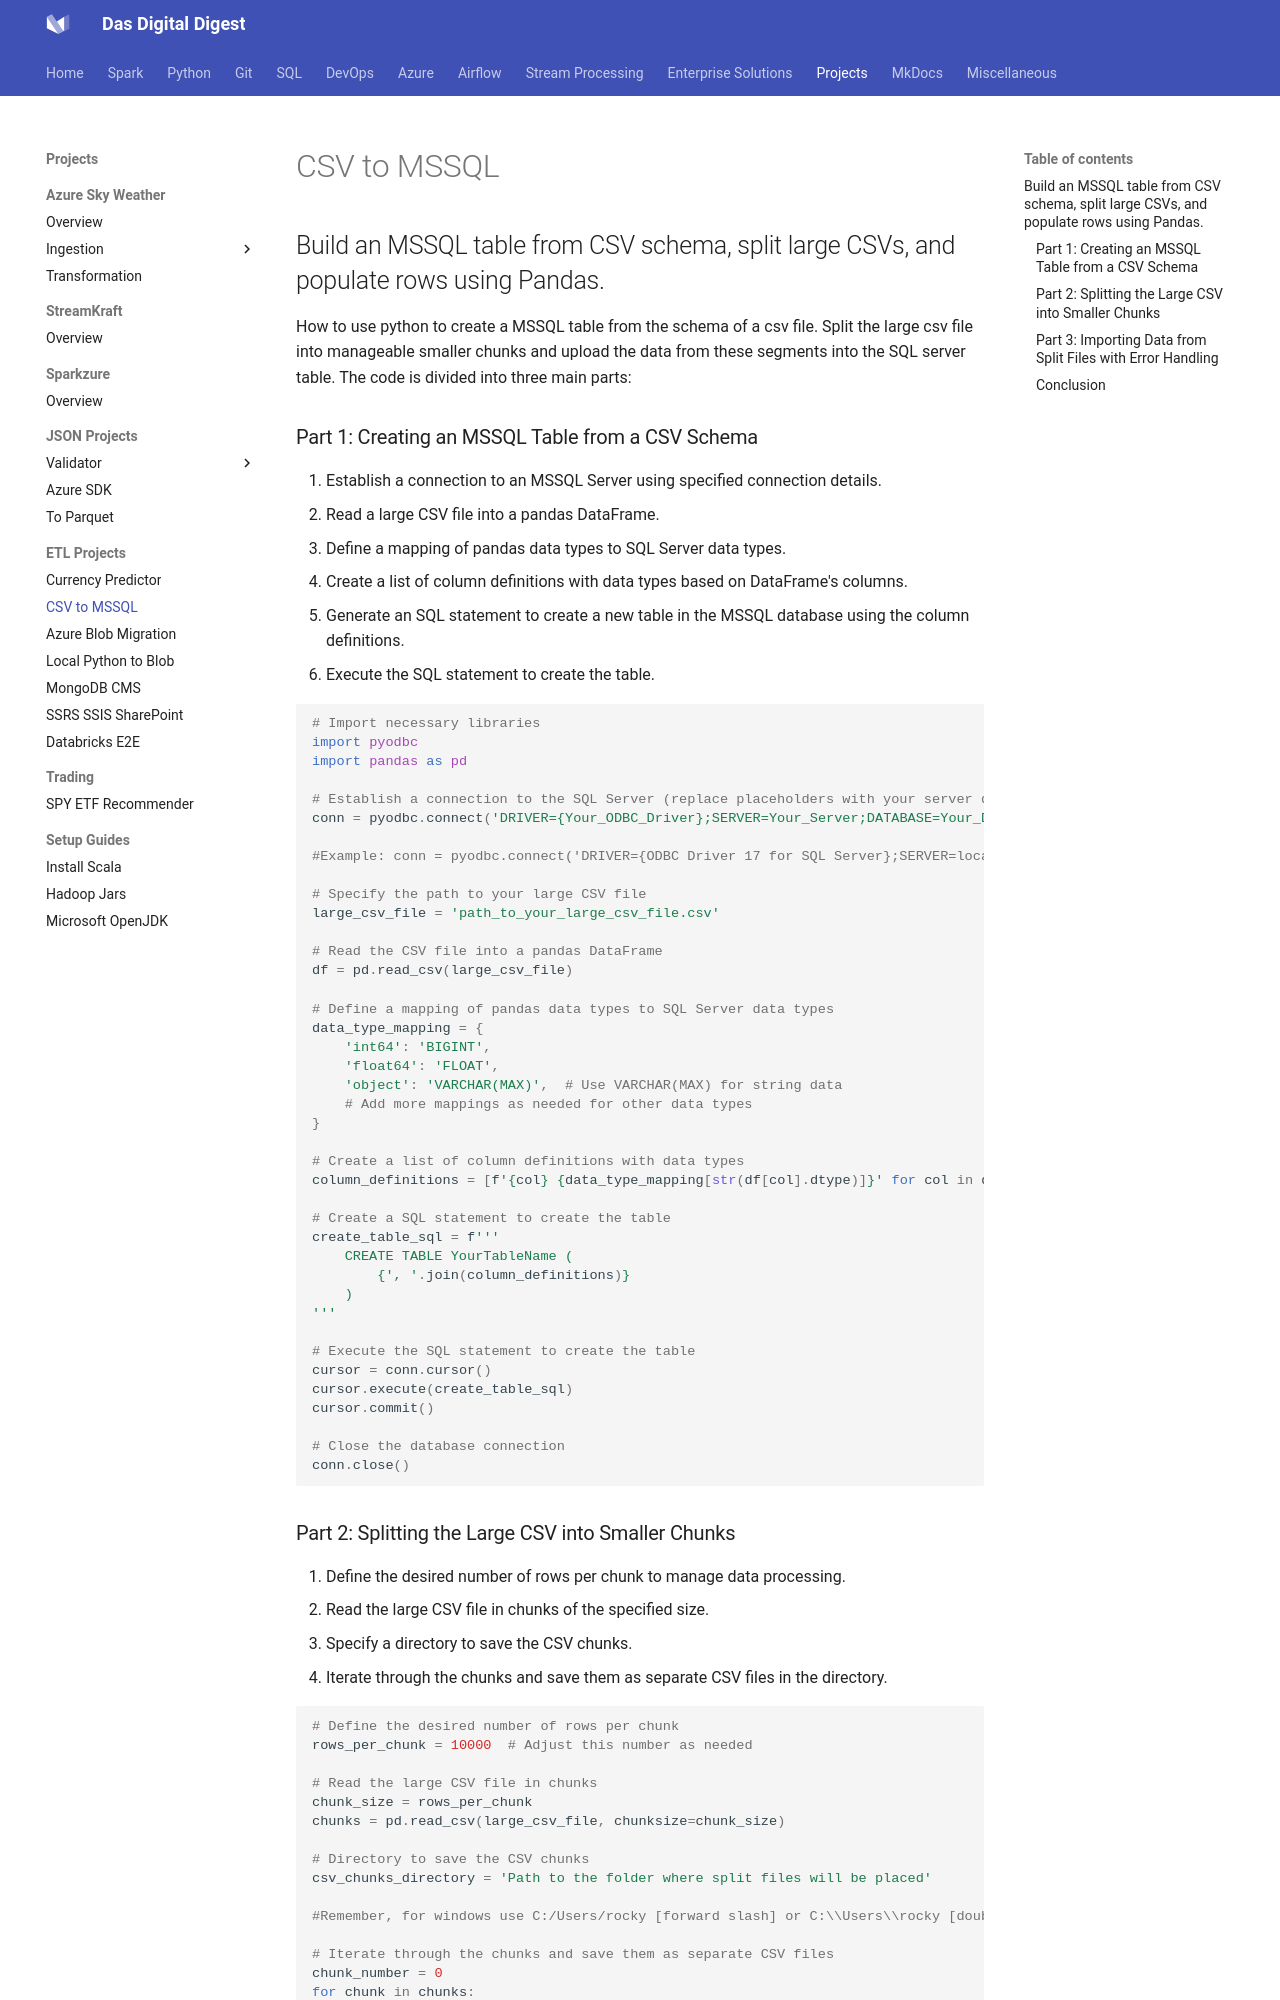

repository: dwdas9/home · page: DE-Projects/Csv-To-MSSQL.html · generator: mkdocs

## Build an MSSQL table from CSV schema, split large CSVs, and populate rows using Pandas.

How to use python to create a MSSQL table from the schema of a csv file. Split the large csv file into manageable smaller chunks and upload the data from these segments into the SQL server table.
The code is divided into three main parts:

### Part 1: Creating an MSSQL Table from a CSV Schema
1.    Establish a connection to an MSSQL Server using specified connection details.
2.    Read a large CSV file into a pandas DataFrame.
3.    Define a mapping of pandas data types to SQL Server data types.
4.    Create a list of column definitions with data types based on DataFrame's columns.
5.    Generate an SQL statement to create a new table in the MSSQL database using the column definitions.
6.    Execute the SQL statement to create the table.

```Python
# Import necessary libraries
import pyodbc
import pandas as pd

# Establish a connection to the SQL Server (replace placeholders with your server details)
conn = pyodbc.connect('DRIVER={Your_ODBC_Driver};SERVER=Your_Server;DATABASE=Your_Database;UID=Your_Username;PWD=Your_Password')

#Example: conn = pyodbc.connect('DRIVER={ODBC Driver 17 for SQL Server};SERVER=localhost;DATABASE=Nyctaxi;UID=sa;PWD=Passw_r123')

# Specify the path to your large CSV file
large_csv_file = 'path_to_your_large_csv_file.csv'

# Read the CSV file into a pandas DataFrame
df = pd.read_csv(large_csv_file)

# Define a mapping of pandas data types to SQL Server data types
data_type_mapping = {
    'int64': 'BIGINT',
    'float64': 'FLOAT',
    'object': 'VARCHAR(MAX)',  # Use VARCHAR(MAX) for string data
    # Add more mappings as needed for other data types
}

# Create a list of column definitions with data types
column_definitions = [f'{col} {data_type_mapping[str(df[col].dtype)]}' for col in df.columns]

# Create a SQL statement to create the table
create_table_sql = f'''
    CREATE TABLE YourTableName (
        {', '.join(column_definitions)}
    )
'''

# Execute the SQL statement to create the table
cursor = conn.cursor()
cursor.execute(create_table_sql)
cursor.commit()

# Close the database connection
conn.close()
```

### Part 2: Splitting the Large CSV into Smaller Chunks
 
1.    Define the desired number of rows per chunk to manage data processing.
2.    Read the large CSV file in chunks of the specified size.
3.    Specify a directory to save the CSV chunks.
4.    Iterate through the chunks and save them as separate CSV files in the directory.

```python

# Define the desired number of rows per chunk
rows_per_chunk = 10000  # Adjust this number as needed

# Read the large CSV file in chunks
chunk_size = rows_per_chunk
chunks = pd.read_csv(large_csv_file, chunksize=chunk_size)

# Directory to save the CSV chunks
csv_chunks_directory = 'Path to the folder where split files will be placed'

#Remember, for windows use C:/Users/rocky [forward slash] or C:\\Users\\rocky [double back slash]

# Iterate through the chunks and save them as separate CSV files
chunk_number = 0
for chunk in chunks:
    chunk_number += 1
    chunk.to_csv(f'{csv_chunks_directory}/chunk_{chunk_number}.csv', index=False)

print(f'Split into {chunk_number} chunks.')
```
